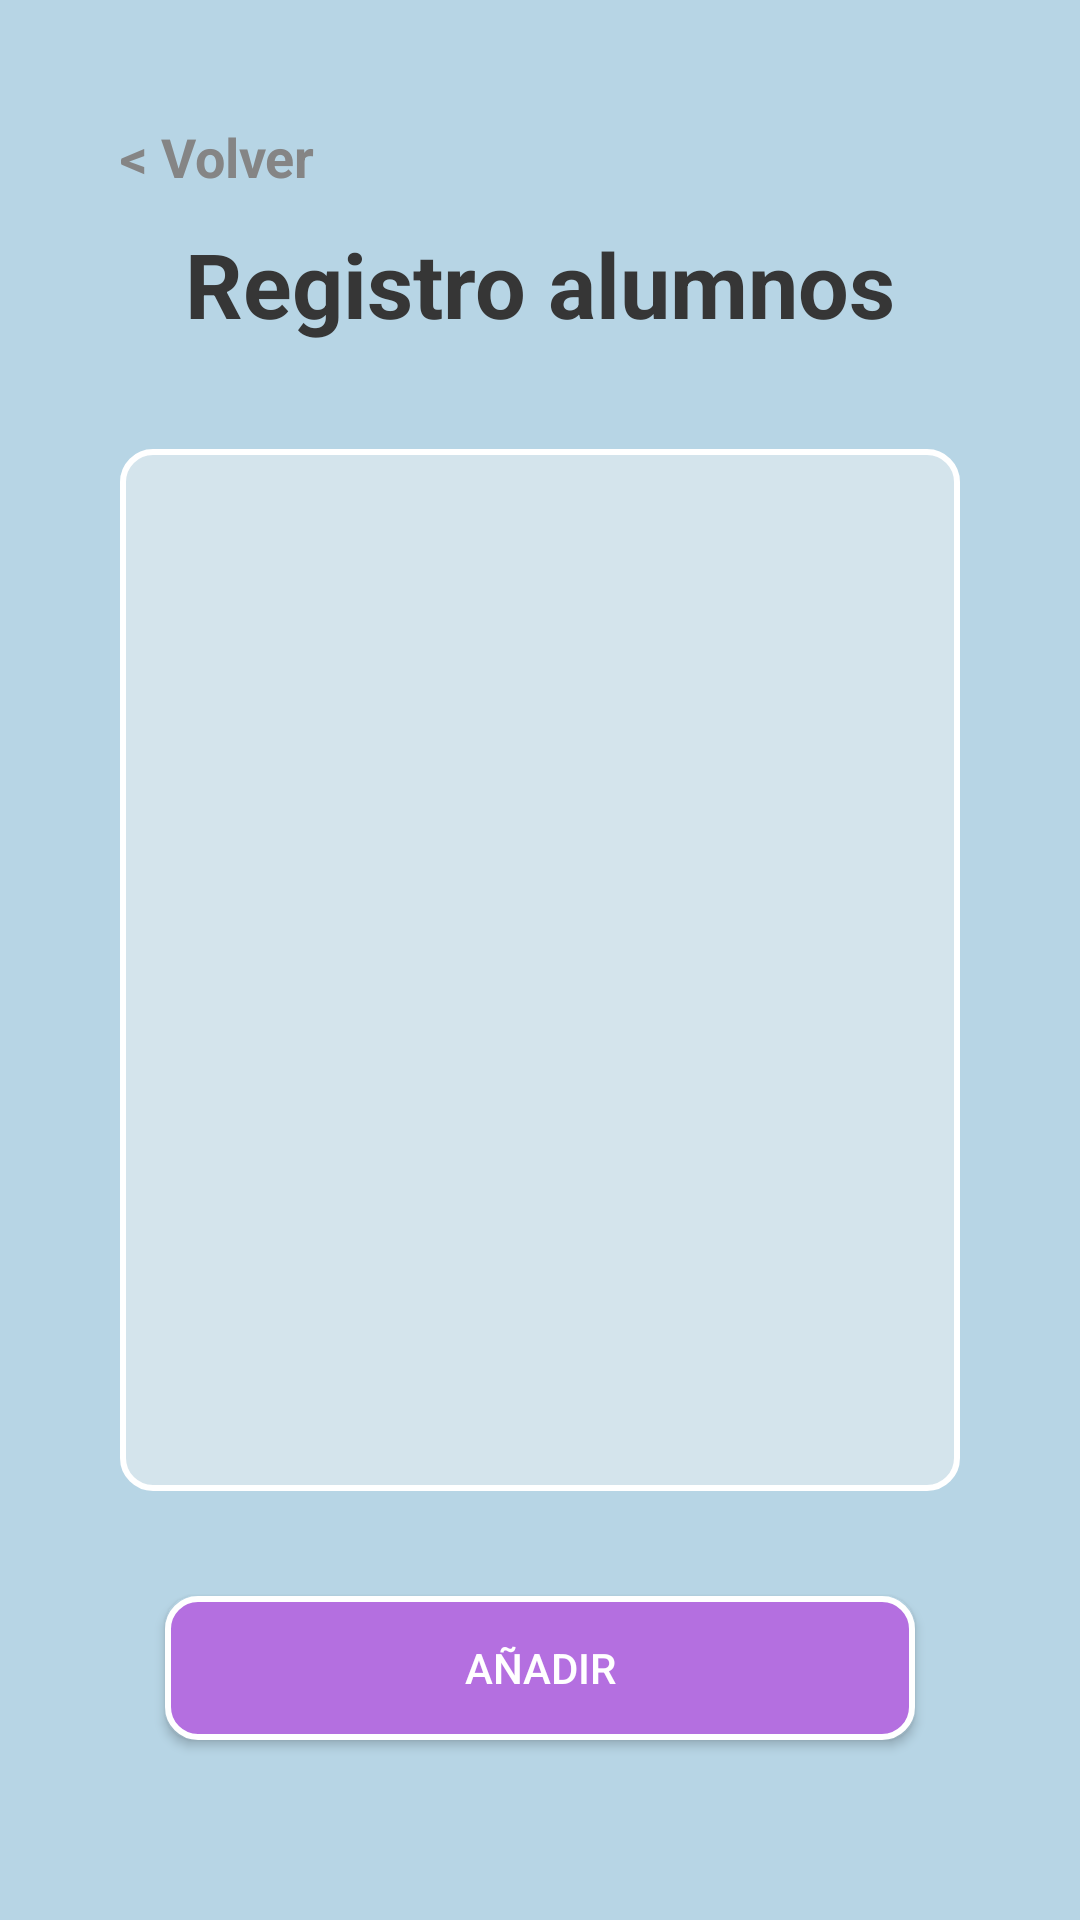

Layout XML and referenced resources for this Android screen:
<!-- AndroidManifest.xml: application theme Theme.AplicacionGestiónDeAlumnos -->
<!-- res/layout/activity_registro_alumnos.xml -->
<?xml version="1.0" encoding="utf-8"?>
<androidx.constraintlayout.widget.ConstraintLayout xmlns:android="http://schemas.android.com/apk/res/android"
    xmlns:app="http://schemas.android.com/apk/res-auto"
    xmlns:tools="http://schemas.android.com/tools"
    android:layout_width="match_parent"
    android:layout_height="match_parent"
    android:background="@color/azulFondo"
    tools:context=".RegistroAlumnos">

    <RelativeLayout
        android:layout_width="match_parent"
        android:layout_height="match_parent"
        android:padding="40dp"
        tools:layout_editor_absoluteX="0dp"
        tools:layout_editor_absoluteY="0dp"
        >
        <TextView
            android:id="@+id/textoVolver"
            android:layout_width="wrap_content"
            android:layout_height="wrap_content"
            android:layout_marginBottom="10sp"
            android:clickable="true"
            android:onClick="volverAtras"
            android:text="@string/volver"
            android:textColor="#858585"
            android:textSize="18sp"
            android:textStyle="bold"
            android:layout_alignParentTop="true"/>
        <TextView
            android:id="@+id/titulo"
            android:textColor="@color/titulo"
            android:layout_width="wrap_content"
            android:layout_height="wrap_content"
            android:layout_below="@id/textoVolver"
            android:layout_centerHorizontal="true"
            android:textStyle="bold"
            android:text="Registro alumnos"
            android:textSize="30sp" />

        <ScrollView
            android:layout_width="match_parent"
            android:layout_height="wrap_content"
            android:layout_above="@+id/anadirAlumno"
            android:layout_marginTop="35sp"
            android:layout_below="@id/titulo"
            android:layout_marginBottom="35dp"
            android:fillViewport="true"
            android:background="@drawable/listaformato">

            <ListView
                android:id="@+id/listaAlumnos"
                android:layout_width="match_parent"
                android:layout_height="match_parent" />

        </ScrollView>

            <Button
                android:id="@+id/anadirAlumno"
                android:layout_width="250sp"
                android:layout_height="wrap_content"
                android:layout_weight="1"
                android:background="@drawable/botones"
                android:onClick="anadirAlumno"
                android:text="@string/anadir"
                android:layout_alignParentBottom="true"
                android:layout_centerHorizontal="true"
                android:layout_marginBottom="20dp"
                android:textColor="@color/blanco" />
    </RelativeLayout>

</androidx.constraintlayout.widget.ConstraintLayout>
<!-- resources referenced by this layout -->
<resources>
  <color name="azulFondo">#B7D5E5</color>
  <color name="blanco">#FFFFFF</color>
  <color name="titulo">#363636 </color>
  <!-- drawable botones (drawable) -->
  <?xml version="1.0" encoding="utf-8"?>
  <shape xmlns:android="http://schemas.android.com/apk/res/android"
      android:shape="rectangle">
      <corners android:radius="10dp"/>
      <solid android:color="#B46FE0"/>
      <stroke android:width="2dp" android:color="#FFFFFF"/>
  </shape>
  <!-- drawable listaformato (drawable) -->
  <?xml version="1.0" encoding="utf-8"?>
  <shape xmlns:android="http://schemas.android.com/apk/res/android"
      android:shape="rectangle">
      <corners android:radius="10dp"/>
      <solid android:color="@color/azulClarito"/>
      <stroke android:width="2dp" android:color="#FFFFFF"/>
  </shape>
  <string name="anadir">Añadir</string>
  <string name="volver">&lt; Volver</string>
  <style name="Theme.AplicacionGestiónDeAlumnos" parent="Base.Theme.AplicacionGestiónDeAlumnos" />
  <color name="azulClarito">#D4E4EC</color>
  <style name="Base.Theme.AplicacionGestiónDeAlumnos" parent="Theme.AppCompat.Light.NoActionBar">
          
          
  
      </style>
</resources>
